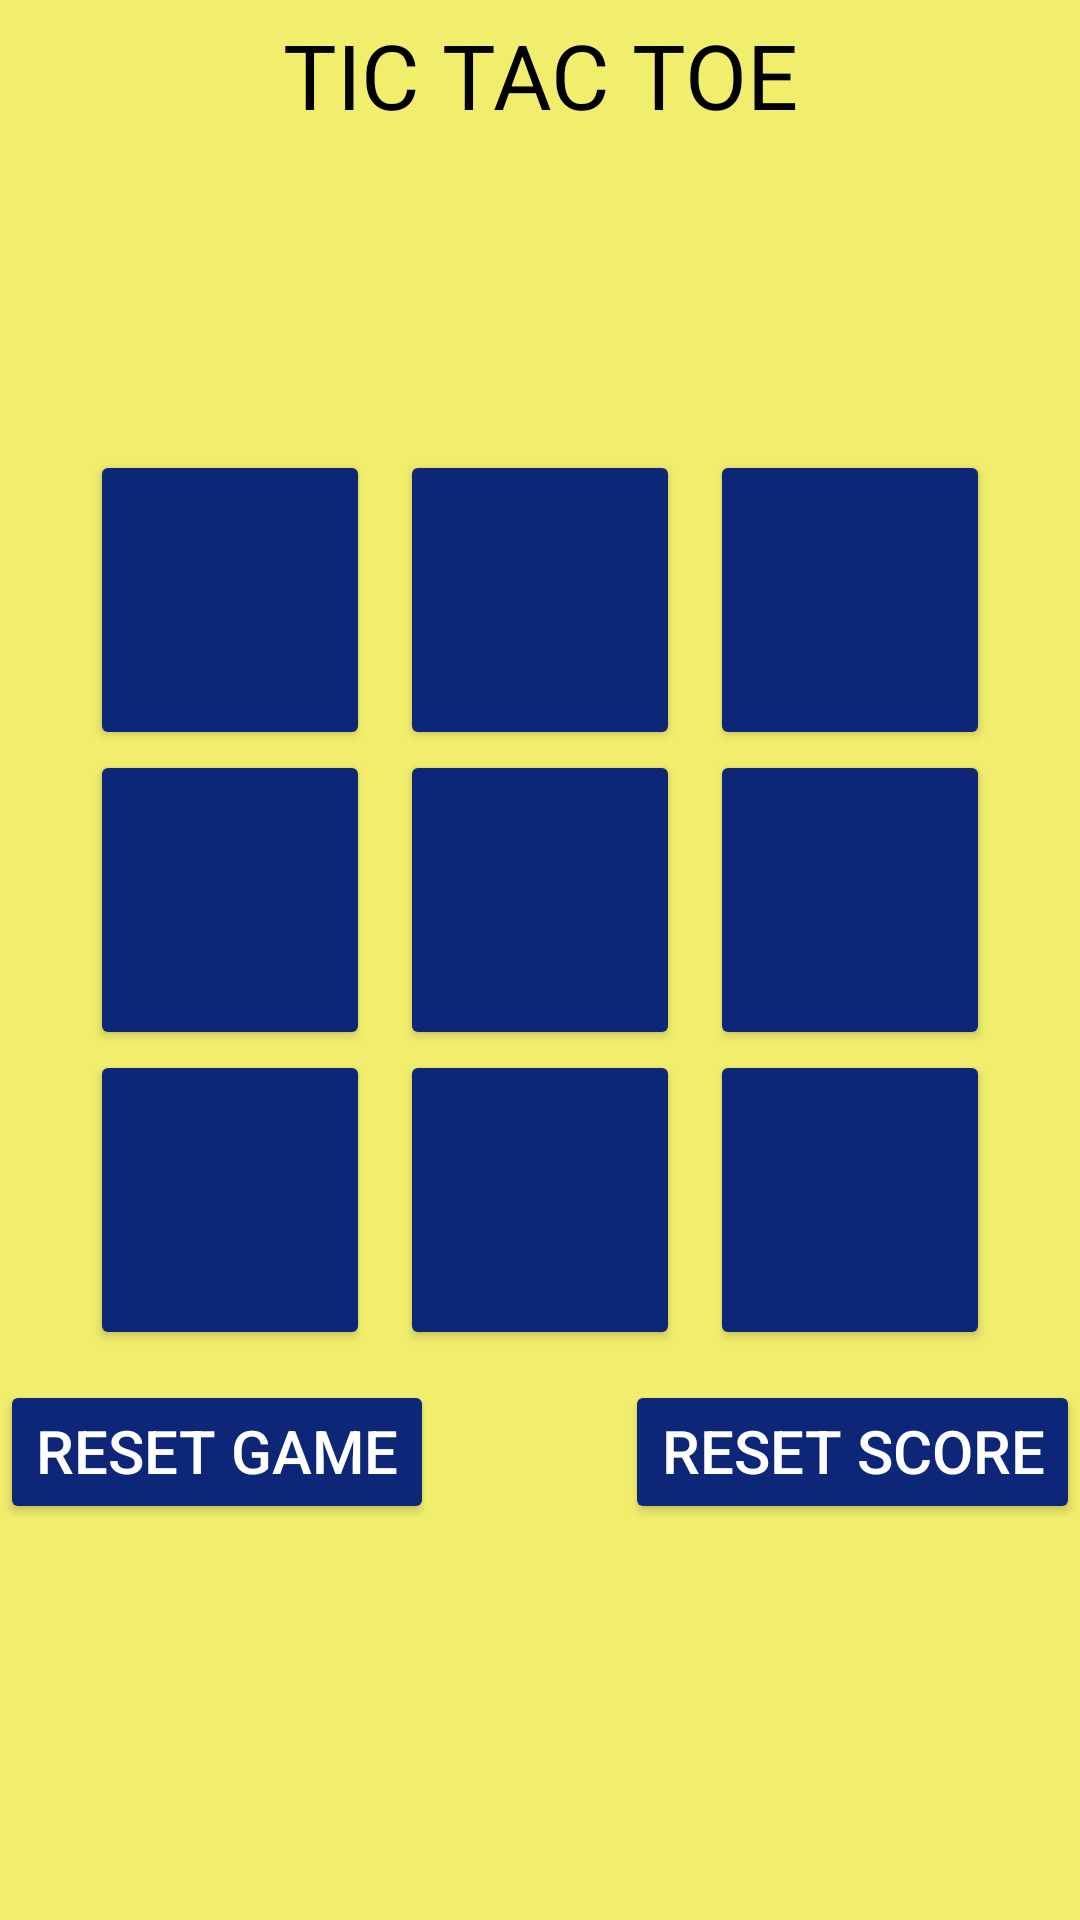

Android layout source for this screen:
<!-- AndroidManifest.xml: application theme Theme.TicTacToe_VS -->
<!-- res/layout/activity_main.xml -->
<?xml version="1.0" encoding="utf-8"?>
<LinearLayout xmlns:android="http://schemas.android.com/apk/res/android"
    xmlns:app="http://schemas.android.com/apk/res-auto"
    xmlns:tools="http://schemas.android.com/tools"
    android:layout_width="match_parent"
    android:layout_height="match_parent"
    android:orientation="vertical"
    android:background="#f2ee6d"
    tools:context=".MainActivity">

    <TextView
        android:id="@+id/text_view_ttt"
        android:layout_width="match_parent"
        android:layout_height="50dp"
        android:gravity="center"
        android:textColor="@color/black"
        android:textSize="30dp"
        android:text="TIC TAC TOE"/>

    <TextView
        android:id="@+id/text_view_player_1"
        android:layout_width="match_parent"
        android:layout_height="50dp"
        android:gravity="start"
        android:textColor="@color/black"
        android:textSize="30dp"/>

    <TextView
        android:id="@+id/text_view_player_2"
        android:layout_width="match_parent"
        android:layout_height="50dp"
        android:gravity="start"
        android:textColor="@color/black"
        android:textSize="30dp"/>

    <LinearLayout
        android:layout_width="match_parent"
        android:layout_height="300dp"
        android:orientation="vertical"
        android:layout_marginRight="30dp"
        android:layout_marginLeft="30dp">

        <LinearLayout
            android:layout_width="match_parent"
            android:layout_height="0dp"
            android:orientation="horizontal"
            android:layout_weight="1">

            <Button
                android:id="@+id/button_00"
                style="@style/ButtonLayout"
                android:layout_marginRight="10dp">
            </Button>

            <Button
                android:id="@+id/button_01"
                style="@style/ButtonLayout"
                android:layout_marginRight="10dp">
            </Button>
            <Button
                android:id="@+id/button_02"
                style="@style/ButtonLayout">
            </Button>

        </LinearLayout>

        <LinearLayout
            android:layout_width="match_parent"
            android:layout_height="0dp"
            android:orientation="horizontal"
            android:layout_weight="1">

            <Button
                android:id="@+id/button_10"
                style="@style/ButtonLayout"
                android:layout_marginRight="10dp">
            </Button>

            <Button
                android:id="@+id/button_11"
                style="@style/ButtonLayout"
                android:layout_marginRight="10dp">
            </Button>
            <Button
                android:id="@+id/button_12"
                style="@style/ButtonLayout">
            </Button>

        </LinearLayout>

        <LinearLayout
            android:layout_width="match_parent"
            android:layout_height="0dp"
            android:orientation="horizontal"
            android:layout_weight="1">

            <Button
                android:id="@+id/button_20"
                style="@style/ButtonLayout"
                android:layout_marginRight="10dp">
            </Button>

            <Button
                android:id="@+id/button_21"
                style="@style/ButtonLayout"
                android:layout_marginRight="10dp">
            </Button>
            <Button
                android:id="@+id/button_22"
                style="@style/ButtonLayout">
            </Button>

        </LinearLayout>

    </LinearLayout>

    <androidx.constraintlayout.widget.ConstraintLayout
        android:layout_width="match_parent"
        android:layout_height="wrap_content"
        android:orientation="vertical"
        android:layout_marginTop="10dp"
        android:layout_weight="1">

        <Button
            android:id="@+id/button_resetBoard"
            android:layout_width="wrap_content"
            android:layout_height="wrap_content"
            android:layout_weight="1"
            android:backgroundTint="#0d2678"
            android:gravity="start"
            android:text="RESET GAME"
            android:textColor="@color/white"
            android:textSize="20dp"
            app:layout_constraintStart_toStartOf="parent"
            app:layout_constraintTop_toTopOf="parent">
        </Button>

        <Button
            android:id="@+id/button_resetScore"
            android:layout_width="wrap_content"
            android:layout_height="wrap_content"
            android:layout_weight="1"
            android:backgroundTint="#0d2678"
            android:gravity="end"
            android:text="RESET SCORE"
            android:textColor="@color/white"
            android:textSize="20dp"
            app:layout_constraintEnd_toEndOf="parent"
            app:layout_constraintTop_toTopOf="parent">
        </Button>

    </androidx.constraintlayout.widget.ConstraintLayout>
    
</LinearLayout>
<!-- resources referenced by this layout -->
<resources>
  <style name="ButtonLayout">
          <item name="android:layout_width">1dp</item>
          <item name="android:layout_height">match_parent</item>
          <item name="android:layout_weight">1</item>
          <item name="android:gravity">center</item>
          <item name="backgroundTint">#0d2678</item>
          <item name="android:textColor">@color/white</item>
          <item name="android:textSize">20dp</item>
      </style>
  <style name="Theme.TicTacToe_VS" parent="Theme.MaterialComponents.DayNight.DarkActionBar">
          
          <item name="colorPrimary">@color/purple_500</item>
          <item name="colorPrimaryVariant">@color/purple_700</item>
          <item name="colorOnPrimary">@color/white</item>
          
          <item name="colorSecondary">@color/teal_200</item>
          <item name="colorSecondaryVariant">@color/teal_700</item>
          <item name="colorOnSecondary">@color/black</item>
          
          <item name="android:statusBarColor" tools:targetApi="l">?attr/colorPrimaryVariant</item>
          
      </style>
  <!-- not gathered from this repository: default colours our renderer supplied (Android Studio template values) -->
  <color name="purple_500">#FF6200EE</color>
  <color name="purple_700">#FF3700B3</color>
  <color name="teal_200">#FF03DAC5</color>
  <color name="teal_700">#FF018786</color>
  <color name="black">#FF000000</color>
  <color name="white">#FFFFFFFF</color>
</resources>
